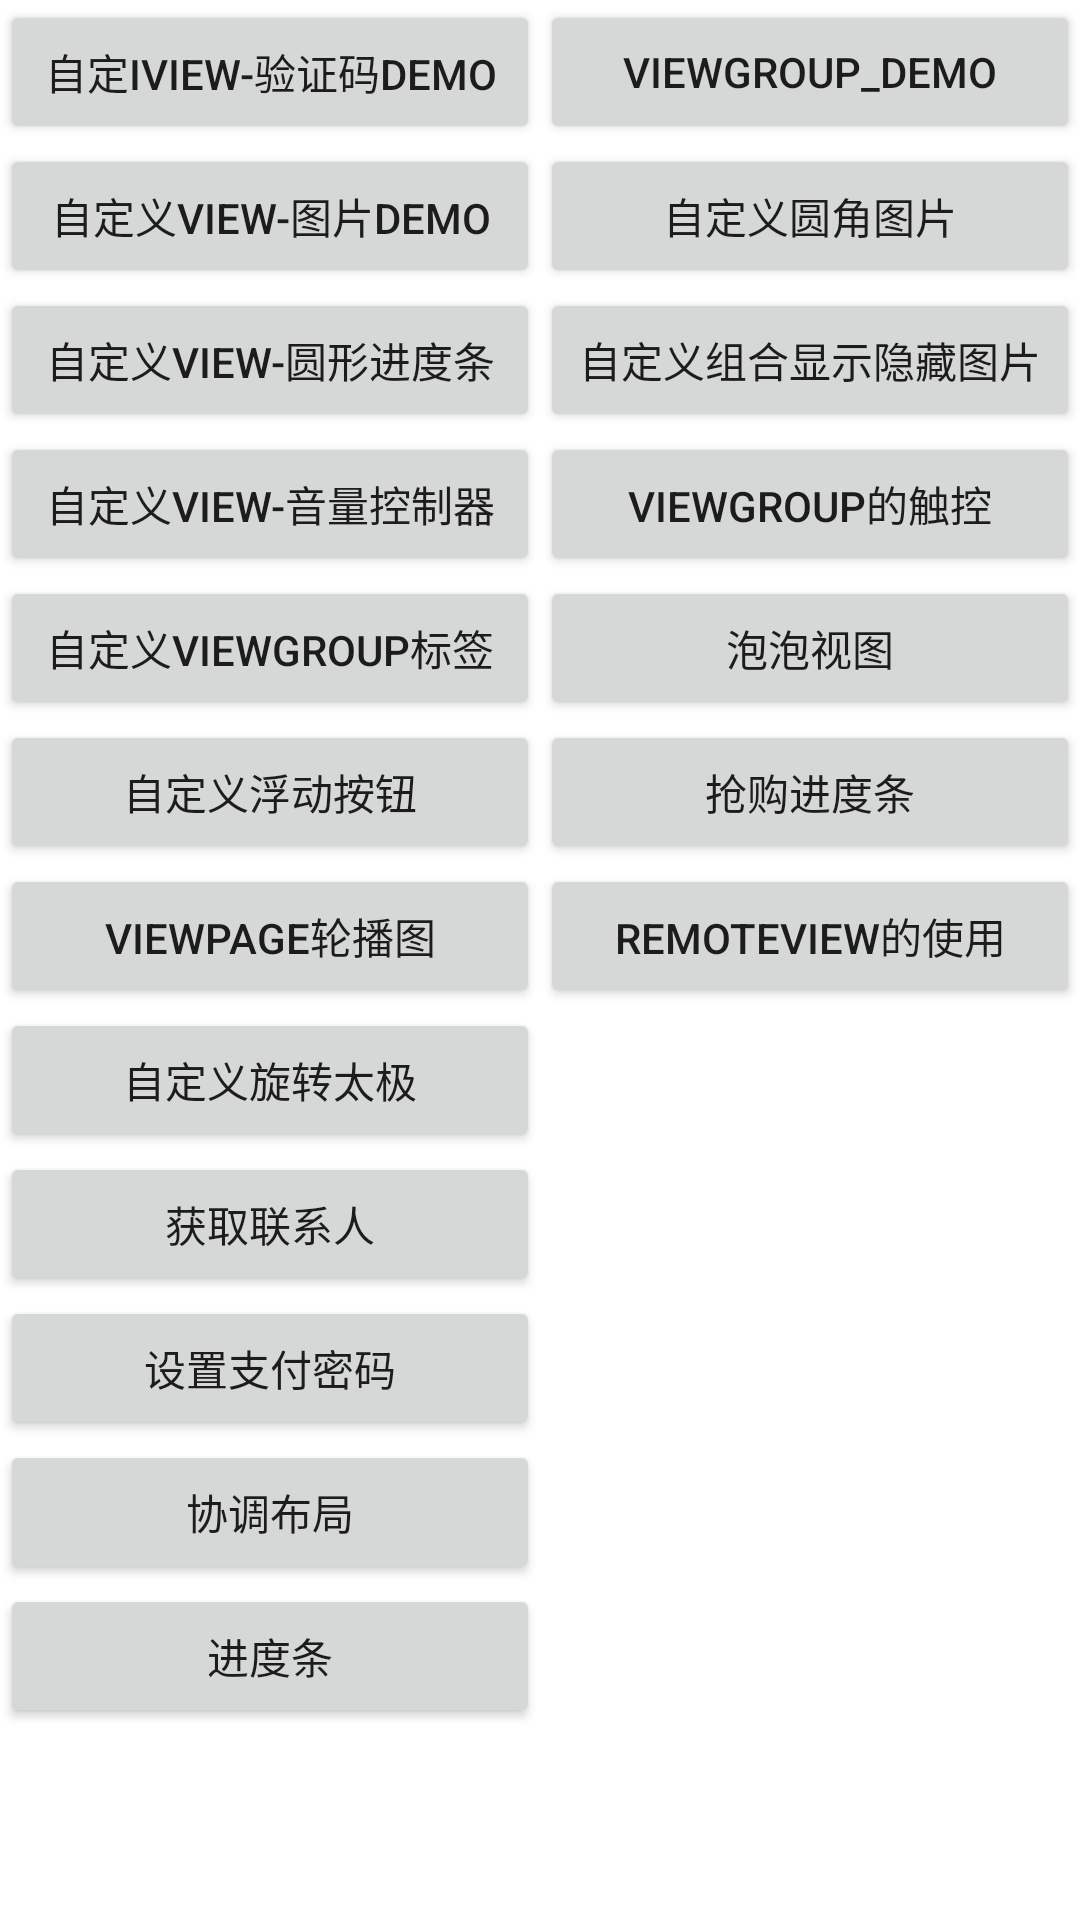

Layout XML and referenced resources for this Android screen:
<!-- AndroidManifest.xml: application theme AppTheme -->
<!-- res/layout/activity_main.xml -->
<?xml version="1.0" encoding="utf-8"?>
<ScrollView xmlns:android="http://schemas.android.com/apk/res/android"
            xmlns:tools="http://schemas.android.com/tools"
            android:layout_width="match_parent"
            android:layout_height="match_parent"
            android:background="#ffff"
            android:orientation="vertical">

    <LinearLayout
        android:layout_width="match_parent"
        android:layout_height="wrap_content"
        android:orientation="horizontal">

        <LinearLayout
            android:layout_width="0dp"
            android:layout_height="wrap_content"
            android:layout_weight="1"
            android:orientation="vertical">

            <Button
                android:id="@+id/btn_verification"
                android:layout_width="match_parent"
                android:layout_height="wrap_content"
                android:text="自定iview-验证码Demo"/>

            <Button
                android:id="@+id/btn_image"
                android:layout_width="match_parent"
                android:layout_height="wrap_content"
                android:text="自定义view-图片Demo"/>

            <Button
                android:id="@+id/btn_ring"
                android:layout_width="match_parent"
                android:layout_height="wrap_content"
                android:text="自定义view-圆形进度条"/>

            <Button
                android:id="@+id/btn_sound"
                android:layout_width="match_parent"
                android:layout_height="wrap_content"
                android:text="自定义view-音量控制器"/>

            <Button
                android:id="@+id/btn_view_tag"
                android:layout_width="match_parent"
                android:layout_height="wrap_content"
                android:text="自定义viewGroup标签"/>

            <Button
                android:id="@+id/btn_view_pop"
                android:layout_width="match_parent"
                android:layout_height="wrap_content"
                android:text="自定义浮动按钮"/>

            <Button
                android:id="@+id/btn_view_swipeList"
                android:layout_width="match_parent"
                android:layout_height="wrap_content"
                android:text="viewpage轮播图"/>

            <Button
                android:id="@+id/taiji"
                android:layout_width="match_parent"
                android:layout_height="wrap_content"
                android:text="自定义旋转太极"/>

            <Button
                android:id="@+id/contacts"
                android:layout_width="match_parent"
                android:layout_height="wrap_content"
                android:text="获取联系人"/>

            <Button
                android:id="@+id/paypassword"
                android:layout_width="match_parent"
                android:layout_height="wrap_content"
                android:text="设置支付密码"/>

            <Button
                android:id="@+id/coordinatorLayout"
                android:layout_width="match_parent"
                android:layout_height="wrap_content"
                android:text="协调布局"/>

            <Button
                android:id="@+id/progressLayout"
                android:layout_width="match_parent"
                android:layout_height="wrap_content"
                android:text="进度条"/>


        </LinearLayout>

        <LinearLayout
            android:layout_width="0dp"
            android:layout_height="wrap_content"
            android:layout_weight="1"
            android:orientation="vertical">

            <Button
                android:id="@+id/viewgroup"
                android:layout_width="match_parent"
                android:layout_height="wrap_content"
                android:text="ViewGroup_Demo"/>

            <Button
                android:id="@+id/view_round"
                android:layout_width="match_parent"
                android:layout_height="wrap_content"
                android:text="自定义圆角图片"/>

            <Button
                android:id="@+id/btn_text_image"
                android:layout_width="match_parent"
                android:layout_height="wrap_content"
                android:text="自定义组合显示隐藏图片"/>

            <Button
                android:id="@+id/btn_touch_demo"
                android:layout_width="match_parent"
                android:layout_height="wrap_content"
                android:text="viewgroup的触控"/>

            <Button
                android:id="@+id/btn_bubble"
                android:layout_width="match_parent"
                android:layout_height="wrap_content"
                android:text="泡泡视图"/>

            <Button
                android:id="@+id/btn_loading"
                android:layout_width="match_parent"
                android:layout_height="wrap_content"
                android:text="抢购进度条"/>

            <Button
                android:id="@+id/remote_view"
                android:layout_width="match_parent"
                android:layout_height="match_parent"
                android:text="remoteView的使用"/>
        </LinearLayout>
    </LinearLayout>
</ScrollView>
<!-- resources referenced by this layout -->
<resources>
  <style name="AppTheme" parent="Theme.AppCompat.Light.DarkActionBar">
          
          <item name="colorPrimary">@color/colorPrimary</item>
          <item name="colorPrimaryDark">@color/colorPrimaryDark</item>
          <item name="colorAccent">@color/colorAccent</item>
      </style>
  <color name="colorPrimary">#3F51B5</color>
  <color name="colorPrimaryDark">#303F9F</color>
  <color name="colorAccent">#FF4081</color>
</resources>
